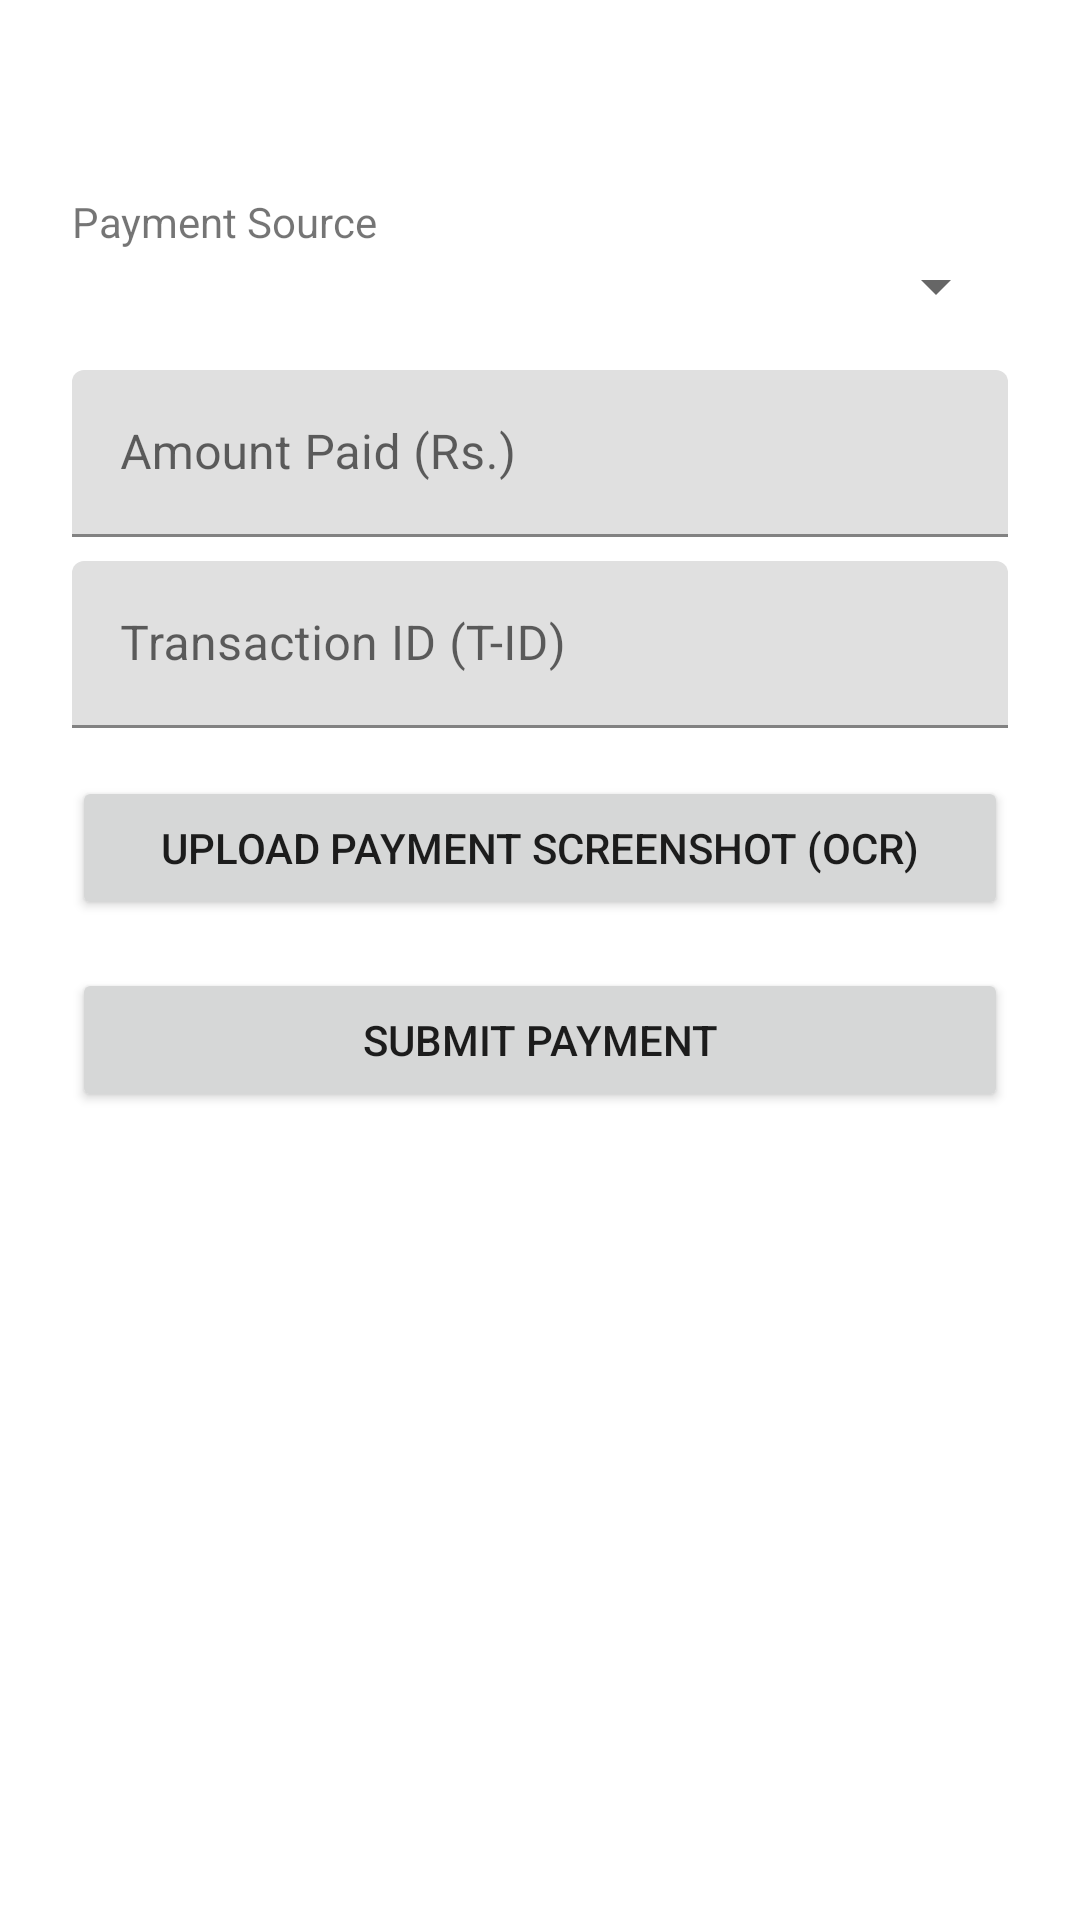

This screen was rendered from an Android layout file. Write that file and the resources it references.
<!-- AndroidManifest.xml: application theme Theme.CustomerIDApp -->
<!-- res/layout/activity_payment.xml -->
<?xml version="1.0" encoding="utf-8"?>
<ScrollView xmlns:android="http://schemas.android.com/apk/res/android"
    android:layout_width="match_parent"
    android:layout_height="match_parent">

<LinearLayout
    android:layout_width="match_parent"
    android:layout_height="wrap_content"
    android:orientation="vertical"
    android:padding="24dp">

    
    <TextView
        android:id="@+id/tvPackagePriceReminder"
        android:layout_width="match_parent"
        android:layout_height="wrap_content"
        android:textStyle="bold"
        android:textSize="18sp"
        android:textColor="#1565C0" />

    <TextView
        android:layout_width="match_parent"
        android:layout_height="wrap_content"
        android:layout_marginTop="16dp"
        android:text="@string/label_payment_source" />

    <Spinner
        android:id="@+id/spinnerPaymentSource"
        android:layout_width="match_parent"
        android:layout_height="wrap_content" />

    <com.google.android.material.textfield.TextInputLayout
        android:layout_width="match_parent"
        android:layout_height="wrap_content"
        android:layout_marginTop="16dp"
        android:hint="@string/hint_amount">
        <com.google.android.material.textfield.TextInputEditText
            android:id="@+id/etAmount"
            android:layout_width="match_parent"
            android:layout_height="wrap_content"
            android:inputType="numberDecimal" />
    </com.google.android.material.textfield.TextInputLayout>

    
    <com.google.android.material.textfield.TextInputLayout
        android:layout_width="match_parent"
        android:layout_height="wrap_content"
        android:layout_marginTop="8dp"
        android:hint="@string/hint_transaction_id">
        <com.google.android.material.textfield.TextInputEditText
            android:id="@+id/etTransactionId"
            android:layout_width="match_parent"
            android:layout_height="wrap_content"
            android:inputType="text" />
    </com.google.android.material.textfield.TextInputLayout>

    <Button
        android:id="@+id/btnUploadScreenshot"
        android:layout_width="match_parent"
        android:layout_height="wrap_content"
        android:layout_marginTop="16dp"
        android:text="@string/action_upload_screenshot" />

    <Button
        android:id="@+id/btnSubmitPayment"
        android:layout_width="match_parent"
        android:layout_height="wrap_content"
        android:layout_marginTop="16dp"
        android:text="@string/action_submit_payment" />

    
    <TextView
        android:id="@+id/tvStatusMessage"
        android:layout_width="match_parent"
        android:layout_height="wrap_content"
        android:layout_marginTop="16dp"
        android:textColor="#C62828"
        android:visibility="gone" />

</LinearLayout>
</ScrollView>
<!-- resources referenced by this layout -->
<resources>
  <string name="action_submit_payment">Submit Payment</string>
  <string name="action_upload_screenshot">Upload Payment Screenshot (OCR)</string>
  <string name="hint_amount">Amount Paid (Rs.)</string>
  <string name="hint_transaction_id">Transaction ID (T-ID)</string>
  <string name="label_payment_source">Payment Source</string>
  <style name="Theme.CustomerIDApp" parent="Theme.MaterialComponents.DayNight.NoActionBar">
          <item name="colorPrimary">#1565C0</item>
          <item name="colorPrimaryVariant">#0D47A1</item>
          <item name="colorOnPrimary">#FFFFFF</item>
          <item name="colorSecondary">#1E88E5</item>
          
          <item name="android:statusBarColor">#1565C0</item>
          <item name="android:windowLightStatusBar" tools:targetApi="23">false</item>
      </style>
</resources>
